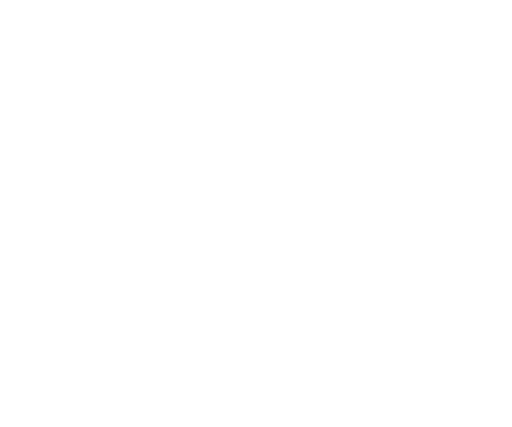
t = 0.00 s
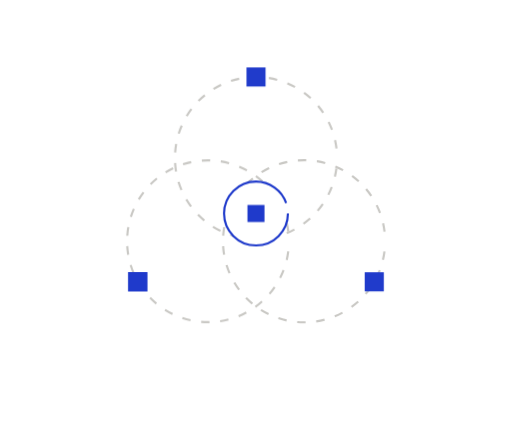
t = 0.70 s
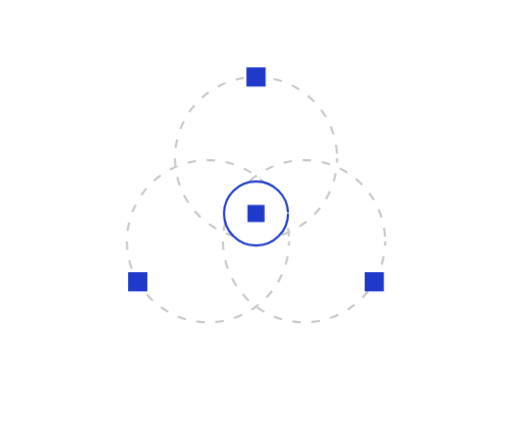
t = 1.03 s
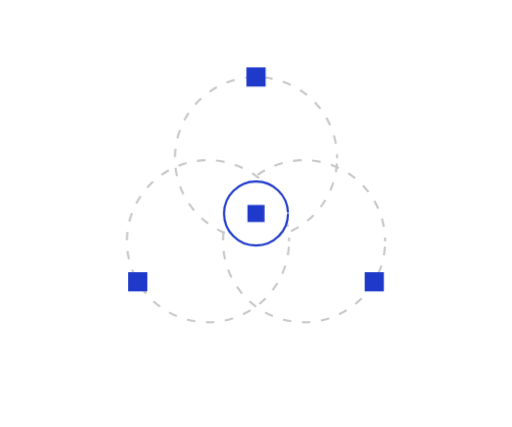
t = 1.68 s
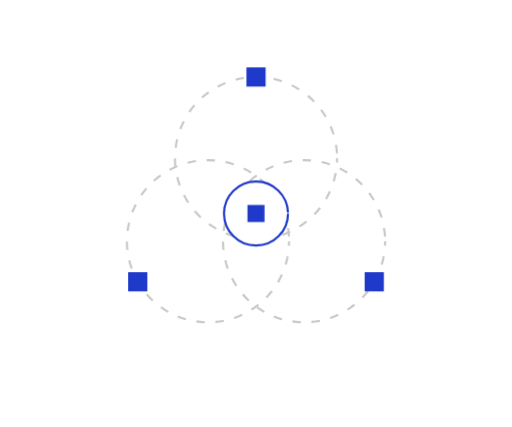
t = 2.33 s
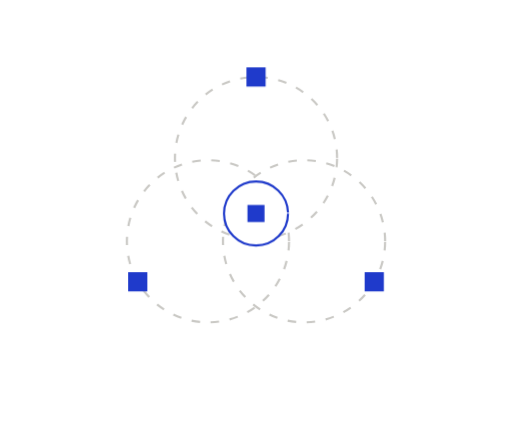
t = 2.65 s

The animated SVG that drew these frames (rendered in a browser with its animation timeline set to each time). Animation: 6 CSS @keyframes rules; one cycle of 3.30 s, repeats indefinitely.

<svg xmlns="http://www.w3.org/2000/svg" width="240" height="200" viewBox="0 0 240 200" fill="none" role="img" class="fi4c6qp"><title>Variants</title><desc>Product families grow from one shared platform; each variant keeps what it shares.</desc><style>.fi4c6qp-p,.fi4c6qp-f,.fi4c6qp-r{transform-box:fill-box;transform-origin:center;animation-fill-mode:both}
.fi4c6qp-p{animation-name:fi4c6qp-pop;animation-duration:0.6s;animation-timing-function:cubic-bezier(.34,1.56,.64,1)}
@supports (animation-timing-function:linear(0,1)){.fi4c6qp-p{animation-timing-function:linear(0, 0.083, 0.269, 0.487, 0.691, 0.855, 0.972, 1.043, 1.078, 1.086, 1.078, 1.061, 1.043, 1.025, 1.011, 1.002, 0.996, 0.993, 0.993, 0.993, 0.995, 0.996, 0.998, 0.999, 1)}}
.fi4c6qp-f{animation-name:fi4c6qp-fade;animation-duration:0.5s;animation-timing-function:ease-out}
.fi4c6qp-r{animation-name:fi4c6qp-rise;animation-duration:.7s;animation-timing-function:cubic-bezier(0.22,1,0.36,1)}
.fi4c6qp-d{animation-name:fi4c6qp-draw;animation-timing-function:cubic-bezier(0.65,0,0.35,1);animation-fill-mode:both}
.fi4c6qp-m{animation:fi4c6qp-march 2.6s linear infinite}
.fi4c6qp-pulse{animation:fi4c6qp-pulse 2.4s ease-in-out infinite}
@keyframes fi4c6qp-pop{from{transform:scale(0);opacity:0}to{transform:scale(1);opacity:1}}
@keyframes fi4c6qp-fade{from{opacity:0}to{opacity:1}}
@keyframes fi4c6qp-rise{from{opacity:0;transform:translateY(6px)}to{opacity:1;transform:none}}
@keyframes fi4c6qp-draw{from{stroke-dashoffset:1}to{stroke-dashoffset:0}}
@keyframes fi4c6qp-march{from{stroke-dashoffset:0}to{stroke-dashoffset:-18}}
@keyframes fi4c6qp-pulse{0%,100%{opacity:1}50%{opacity:.35}}
@media (prefers-reduced-motion:reduce){.fi4c6qp *{animation:none!important}.fi4c6qp .fi4c6qp-d{stroke-dashoffset:0}.fi4c6qp .fi4c6qp-t{display:none}}</style><g class="fi4c6qp-p" style="animation-delay:0.05s"><circle cx="120" cy="74" r="38" fill="none" stroke="#C9C8C4" stroke-width="1" stroke-dasharray="4 5" class="fi4c6qp-m"/></g>
<g class="fi4c6qp-p" style="animation-delay:0.1s"><circle cx="142.52" cy="113" r="38" fill="none" stroke="#C9C8C4" stroke-width="1" stroke-dasharray="4 5" class="fi4c6qp-m"/></g>
<g class="fi4c6qp-p" style="animation-delay:0.15s"><circle cx="97.48" cy="113" r="38" fill="none" stroke="#C9C8C4" stroke-width="1" stroke-dasharray="4 5" class="fi4c6qp-m"/></g>
<g class="fi4c6qp-p" style="animation-delay:0.25s"><rect x="115.5" y="31.5" width="9" height="9" fill="#1F3ACB"/></g>
<g class="fi4c6qp-p" style="animation-delay:0.3s"><rect x="170.93" y="127.5" width="9" height="9" fill="#1F3ACB"/></g>
<g class="fi4c6qp-p" style="animation-delay:0.35s"><rect x="60.07" y="127.5" width="9" height="9" fill="#1F3ACB"/></g>
<g class="fi4c6qp-p" style="animation-delay:0.15s"><circle cx="120" cy="100" r="15" fill="#FFFFFF" stroke="#1F3ACB" stroke-width="1" stroke-dasharray="1 1" pathLength="1" stroke-dashoffset="1" class="fi4c6qp-d" style="animation-duration:0.7s;animation-delay:0.15s"/><rect x="116" y="96" width="8" height="8" fill="#1F3ACB"/></g></svg>
